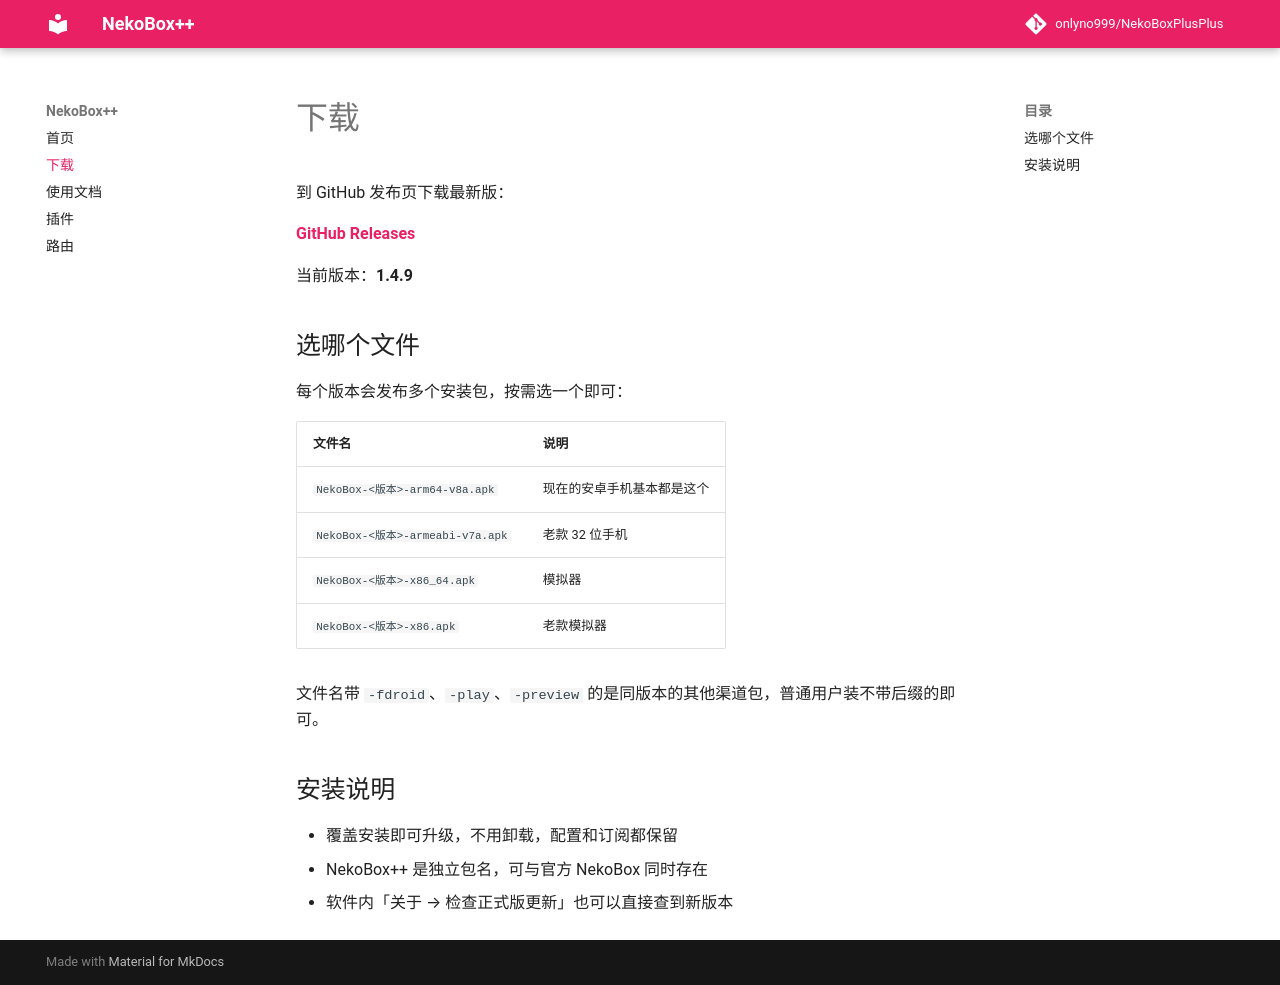

repository: onlyno999/NekoBoxPlusPlus · page: download/index.html · generator: mkdocs

# 下载

到 GitHub 发布页下载最新版：

**[GitHub Releases](https://github.com/onlyno999/NekoBoxPlusPlus/releases/latest)**

当前版本：**1.4.6**

## 选哪个文件

每个版本会发布多个安装包，按需选一个即可：

| 文件名 | 说明 |
| --- | --- |
| `NekoBox-<版本>-arm64-v8a.apk` | 现在的安卓手机基本都是这个 |
| `NekoBox-<版本>-armeabi-v7a.apk` | 老款 32 位手机 |
| `NekoBox-<版本>-x86_64.apk` | 模拟器 |
| `NekoBox-<版本>-x86.apk` | 老款模拟器 |

文件名带 `-fdroid`、`-play`、`-preview` 的是同版本的其他渠道包，普通用户装不带后缀的即可。

## 安装说明

- 覆盖安装即可升级，不用卸载，配置和订阅都保留
- NekoBox++ 是独立包名，可与官方 NekoBox 同时存在
- 软件内「关于 → 检查正式版更新」也可以直接查到新版本
